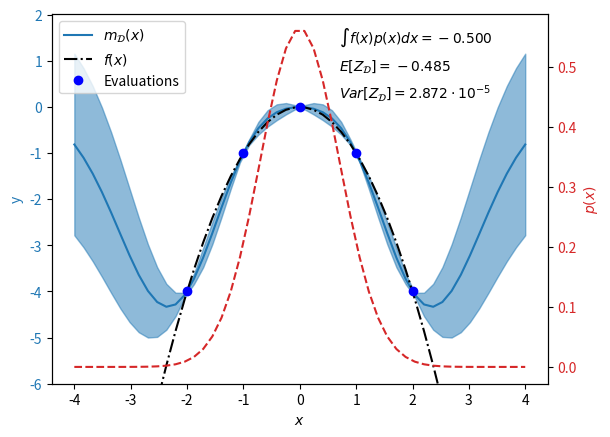

This chart was generated by the following Python code: (Note: this script raises an exception after producing the figure.)
# -*- coding: utf-8 -*-
import functools

import numpy as np
import matplotlib.pyplot as plt
#%%
def meshgrid3d(X,Y):
    """
        input:
            X : (m,d) tensor
            Y : (n,d) tensor
        returns:
            Xd : (m x n x d) tensor
            Yd : (m x n x d) tensor
    """
    Xd = X.reshape(X.shape[0],1,X.shape[1])
    Yd = Y.reshape(1,Y.shape[0],Y.shape[1])
    Xd = np.tile(Xd,[1,Y.shape[0],1])
    Yd = np.tile(Yd,[X.shape[0],1,1])
    return Xd,Yd

def kernel_matrix(X,Y,k,symmetrize=False):
    Xd,Yd = meshgrid3d(X,Y)
    K = k(Xd,Yd,keepdims=False)
    if symmetrize:
        K = 0.5*(K + K.transpose(1,0))
    return K

def rbf_kernel_f(x,y,l,theta,keepdims=True):
    return theta*np.exp(-0.5*np.sum((x-y)**2/(l**2),axis=-1,
                                          keepdims=keepdims))

def bmc(xsamples,ysamples,l,theta,mu,sigma2):
    k = functools.partial(rbf_kernel_f,l=l,theta=theta)
    K = kernel_matrix(xsamples,xsamples,k)
    z = theta/np.sqrt(1 + sigma2/(l**2))*\
            np.exp(-0.5*(xsamples-mu)**2/(sigma2+l**2))
    mean = z.transpose()@np.linalg.solve(K,ysamples)
    var = theta/np.sqrt(1 + 2*sigma2/(l**2)) - \
            z.transpose()@np.linalg.solve(K,z)
    return mean,var

def gp_mean_var(xsamples,ysamples,l,theta):
    k = functools.partial(rbf_kernel_f,l=l,theta=theta)
    K = kernel_matrix(xsamples,xsamples,k)
    L = np.linalg.cholesky(K)
    def m(x):
        kx = kernel_matrix(xsamples,x,k)
        mean = np.linalg.solve(L,kx).transpose()@np.linalg.solve(L,ysamples)
        return mean
    def v(x):
        kx = kernel_matrix(xsamples,x,k)
        cov = kernel_matrix(x,x,k) - \
            np.linalg.solve(L,kx).transpose()@np.linalg.solve(L,kx)
        var = np.diag(cov)
        return var.reshape(-1,1)
    return m,v
#%%
l = 1.0
theta = 1.0
mean = 0.0
var = 0.5

xsamples = np.array([-2.0,-1.0,0.0,1.0,2.0]).reshape(-1,1)
ysamples = -xsamples**2

mean_bmc,var_bmc = bmc(xsamples,ysamples,l,theta,mean,var)
mean_gp,var_gp = gp_mean_var(xsamples,ysamples,l,theta)
#%%
xplot = np.linspace(-4,4).reshape(-1,1)
ytrue = -xplot**2
ygp = mean_gp(xplot)
vargp = var_gp(xplot)
lowgp = (ygp-2*np.sqrt(vargp)).flatten()
highgp = (ygp+2*np.sqrt(vargp)).flatten()
fdistrib = 1/np.sqrt(2*np.pi*var)*np.exp(-0.5*(xplot-mean)**2/var)
#%%
fig,ax1 = plt.subplots()
color="tab:blue"
ax1.plot(xplot,ygp,color=color,label=r"$m_\mathcal{D}(x)$")
ax1.fill_between(xplot.flatten(),lowgp,highgp,color=color,
                 alpha=0.5)
ax1.plot(xplot,ytrue,color="black",linestyle='-.',
         label=r"$f(x)$")
ax1.plot(xsamples,ysamples,color="blue",linestyle=' ',marker='o',
         label="Evaluations")


ax1.set_xlabel("$x$")
ax1.set_ylabel("y",color=color)
ax1.set_ylim(bottom=-6.0)
ax1.tick_params(axis='y', labelcolor=color)
ax1.legend(loc="upper left")
ax1.text(0.7, 1.4, '$\int f(x) p(x) dx = %.3f$'%(-var))
ax1.text(0.7, 0.8, '$E[Z_\mathcal{D}]=%.3f$'%mean_bmc)
ax1.text(0.7, 0.2, '$Var[Z_\mathcal{D}]=%.3f \cdot 10^{-5}$'%(1e5*var_bmc))
color = 'tab:red'
ax2 = ax1.twinx()  # instantiate a second axes that shares the same x-axis
ax2.plot(xplot,fdistrib,color=color,linestyle='--')
ax2.set_ylabel("$p(x)$",color=color)
ax2.tick_params(axis='y', labelcolor=color)
fig.savefig("/home/<user>/Danilo/Dissertação/Tex/figs/exbmc")
